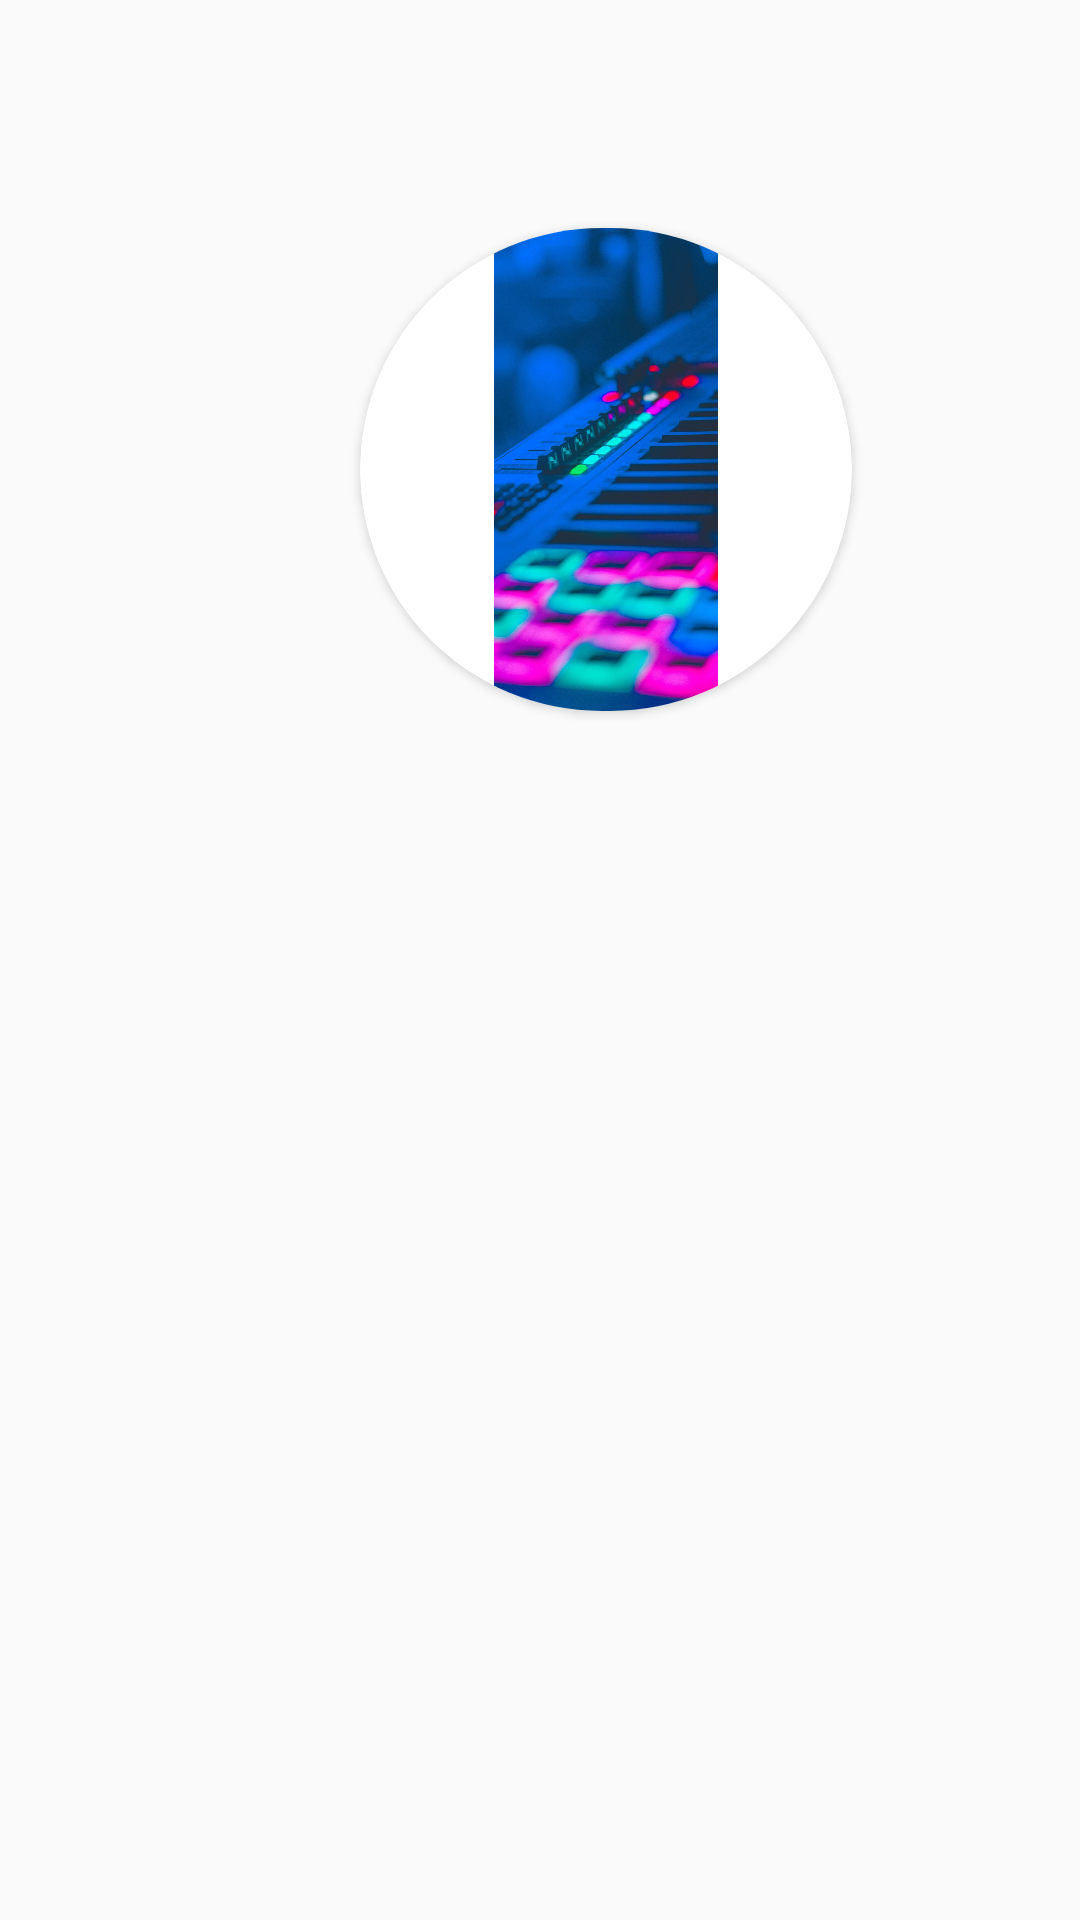

The Android layout XML behind this screen, and the referenced resources:
<!-- AndroidManifest.xml: application theme Theme.Gsnmusic -->
<!-- res/layout/activity_user.xml -->
<?xml version="1.0" encoding="utf-8"?>
<androidx.constraintlayout.widget.ConstraintLayout xmlns:android="http://schemas.android.com/apk/res/android"
    xmlns:app="http://schemas.android.com/apk/res-auto"
    xmlns:tools="http://schemas.android.com/tools"
    android:layout_width="match_parent"
    android:layout_height="match_parent"
    tools:context=".Java.UserActivity">

    <androidx.cardview.widget.CardView
        android:id="@+id/view2"
        android:layout_width="164dp"
        android:layout_height="161dp"
        android:layout_centerHorizontal="true"
        android:layout_marginStart="120dp"
        android:layout_marginTop="76dp"
        android:elevation="12dp"
        android:innerRadius="0dp"
        android:shape="ring"
        android:thicknessRatio="1.9"
        app:cardCornerRadius="1000dp"
        app:layout_constraintStart_toStartOf="parent"
        app:layout_constraintTop_toTopOf="parent">

        <ImageView
            android:id="@+id/imageView1"
            android:layout_width="match_parent"
            android:layout_height="match_parent"
            android:layout_alignParentTop="true"
            android:layout_centerHorizontal="true"
            android:src="@drawable/backmusic"></ImageView>
    </androidx.cardview.widget.CardView>

</androidx.constraintlayout.widget.ConstraintLayout>
<!-- resources referenced by this layout -->
<resources>
  <!-- drawable backmusic: jpg bitmap (drawable-v24, 303248 bytes) -->
  <style name="Theme.Gsnmusic" parent="Theme.AppCompat.Light.NoActionBar">
          
          <item name="colorPrimary">@color/purple_500</item>
          <item name="colorPrimaryVariant">@color/purple_700</item>
          <item name="colorOnPrimary">@color/white</item>
          
          <item name="colorSecondary">@color/teal_200</item>
          <item name="colorSecondaryVariant">@color/teal_700</item>
          <item name="colorOnSecondary">@color/black</item>
          
          <item name="android:statusBarColor" tools:targetApi="l">?attr/colorPrimaryVariant</item>
          
  
          <item name="android:windowAnimationStyle">@style/ActivityAnim</item>
  
      </style>
  <color name="purple_500">#FF6200EE</color>
  <color name="purple_700">#FF3700B3</color>
  <color name="white">#FFFFFFFF</color>
  <color name="teal_200">#FF03DAC5</color>
  <color name="teal_700">#FF018786</color>
  <color name="black">#FF000000</color>
  <style name="ActivityAnim" parent="@android:style/Animation.Activity">
          <item name="android:activityOpenEnterAnimation">@anim/slide_in</item>
          <item name="android:activityCloseEnterAnimation">@anim/slide_in</item>
          <item name="android:activityOpenExitAnimation">@anim/slide_out</item>
          <item name="android:activityCloseExitAnimation">@anim/slide_out</item>
      </style>
</resources>
